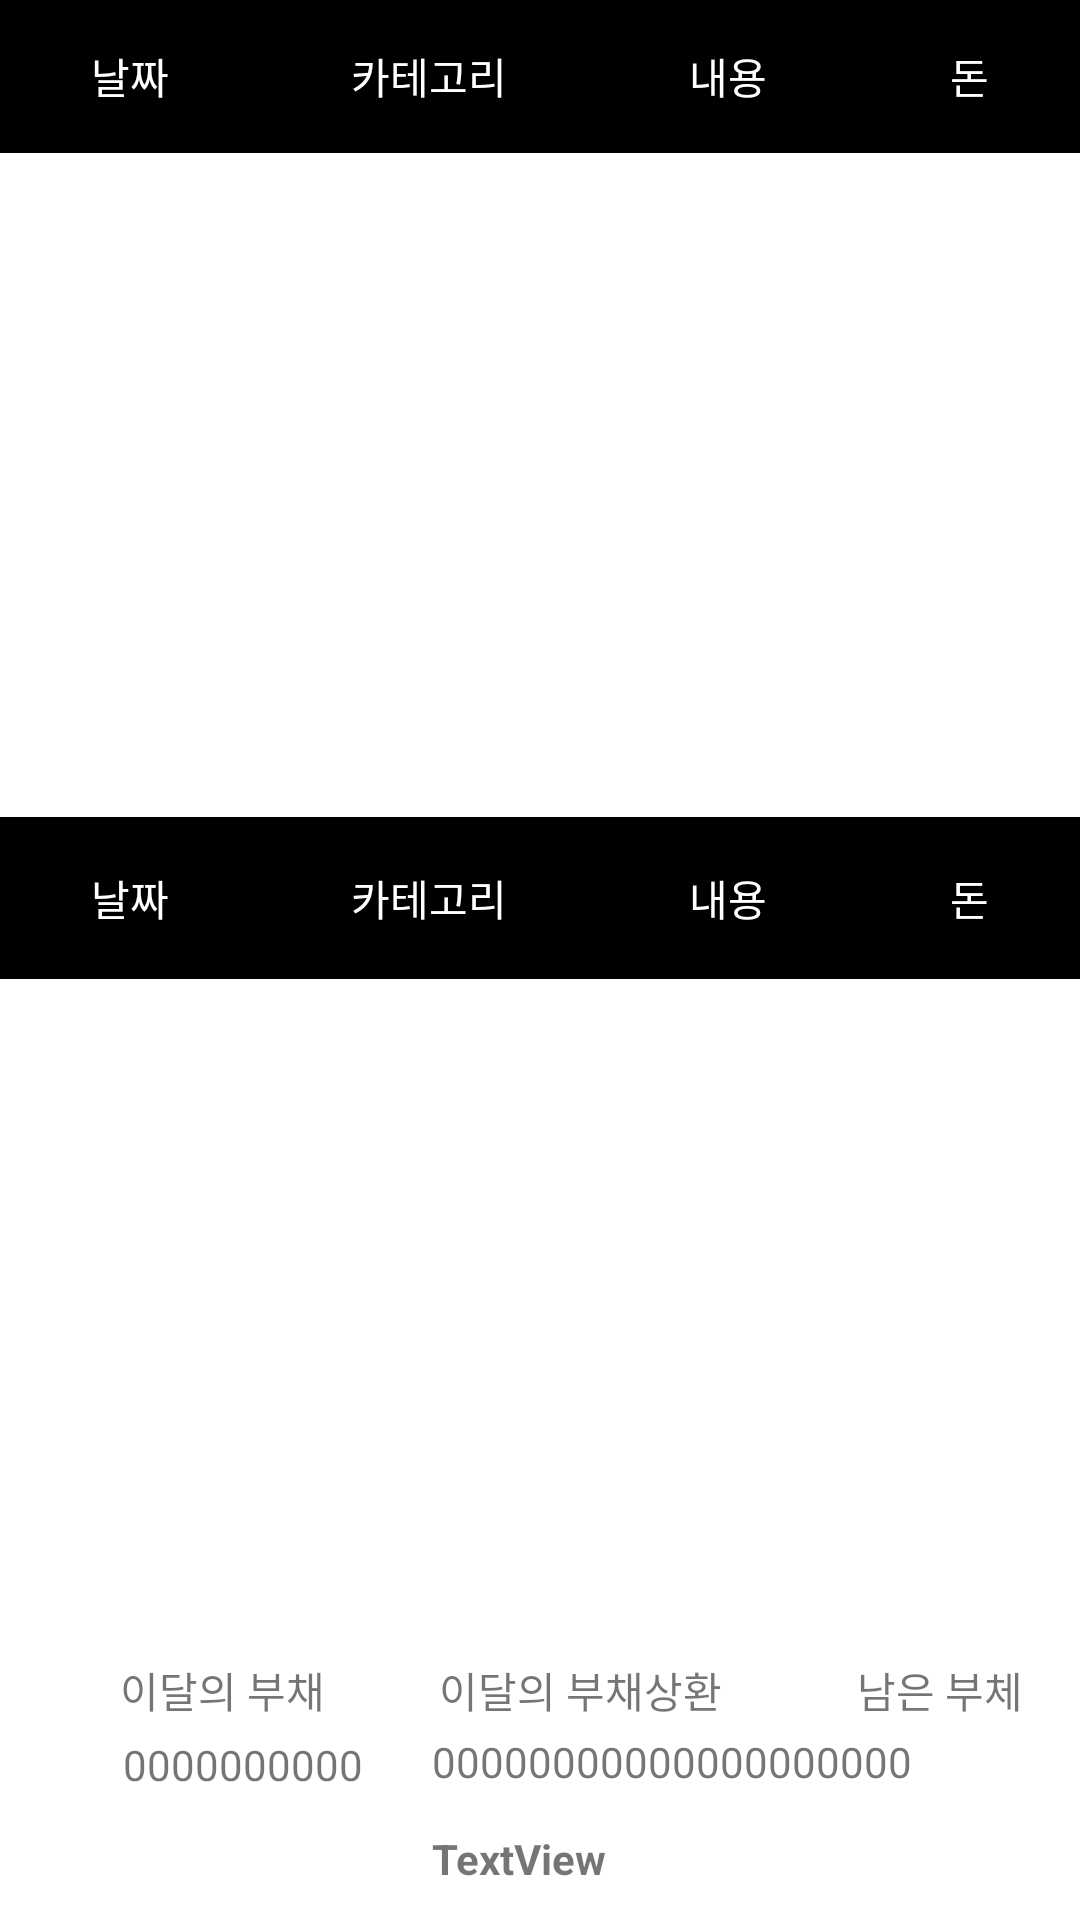

Reconstruct the res/layout file that produces this screen, plus the resources it refers to.
<!-- AndroidManifest.xml: application theme Theme.MyApplication -->
<!-- res/layout/fragment_debt.xml -->
<?xml version="1.0" encoding="utf-8"?>
<LinearLayout xmlns:android="http://schemas.android.com/apk/res/android"
    xmlns:app="http://schemas.android.com/apk/res-auto"
    xmlns:tools="http://schemas.android.com/tools"
    android:layout_width="match_parent"
    android:layout_height="match_parent"
    tools:context=".DebtFragment"
    android:orientation="vertical">

    <LinearLayout
        android:layout_width="match_parent"
        android:layout_height="51dp"
        android:background="@color/black"
        android:orientation="horizontal">

        <TextView
            android:id="@+id/textView3"
            android:layout_width="wrap_content"
            android:layout_height="match_parent"
            android:layout_weight="1"
            android:textColor="#FFFFFFFF"
            android:gravity="center"
            android:text="날짜" />

        <TextView
            android:id="@+id/textView4"
            android:layout_width="wrap_content"
            android:layout_height="match_parent"
            android:layout_weight="1"
            android:textColor="#FFFFFFFF"
            android:gravity="center"
            android:text="카테고리" />

        <TextView
            android:id="@+id/textView14"
            android:layout_width="wrap_content"
            android:layout_height="match_parent"
            android:layout_weight="1"
            android:textColor="#FFFFFFFF"
            android:gravity="center"
            android:text="내용" />

        <TextView
            android:id="@+id/textView15"
            android:layout_width="wrap_content"
            android:layout_height="match_parent"
            android:layout_weight="1"
            android:textColor="#FFFFFFFF"
            android:gravity="center"
            android:text="돈" />
    </LinearLayout>

    <androidx.recyclerview.widget.RecyclerView
        android:id="@+id/dept_recyclerView"
        android:layout_width="match_parent"
        android:layout_height="4dp"
        android:layout_weight="1"
        android:textColor="#FFFFFFFF" />

    <LinearLayout
        android:layout_width="match_parent"
        android:layout_height="54dp"
        android:background="@color/black"
        android:orientation="horizontal">

        <TextView
            android:id="@+id/textView17"
            android:layout_width="wrap_content"
            android:layout_height="match_parent"
            android:layout_weight="1"
            android:textColor="#FFFFFFFF"
            android:gravity="center"
            android:text="날짜" />

        <TextView
            android:id="@+id/textView21"
            android:layout_width="wrap_content"
            android:layout_height="match_parent"
            android:layout_weight="1"
            android:textColor="#FFFFFFFF"
            android:gravity="center"
            android:text="카테고리" />

        <TextView
            android:id="@+id/textView20"
            android:layout_width="wrap_content"
            android:layout_height="match_parent"
            android:layout_weight="1"
            android:textColor="#FFFFFFFF"
            android:gravity="center"
            android:text="내용" />

        <TextView
            android:id="@+id/textView18"
            android:layout_width="wrap_content"
            android:layout_height="match_parent"
            android:layout_weight="1"
            android:textColor="#FFFFFFFF"
            android:gravity="center"
            android:text="돈" />
    </LinearLayout>

    <androidx.recyclerview.widget.RecyclerView
        android:id="@+id/dept_repayment_recyclerView"
        android:layout_width="match_parent"
        android:layout_height="0dp"
        android:layout_weight="1"/>

    <androidx.constraintlayout.widget.ConstraintLayout
        android:id="@+id/debt_layout"
        android:layout_width="match_parent"
        android:layout_height="96dp">

        <TextView
            android:id="@+id/textView22"
            android:layout_width="wrap_content"
            android:layout_height="wrap_content"
            android:layout_marginStart="40dp"
            android:layout_marginTop="9dp"
            android:text="이달의 부채"
            app:layout_constraintStart_toStartOf="parent"
            app:layout_constraintTop_toTopOf="parent" />

        <TextView
            android:id="@+id/textView23"
            android:layout_width="wrap_content"
            android:layout_height="wrap_content"
            android:layout_marginStart="38dp"
            android:layout_marginTop="9dp"
            android:text="이달의 부채상환"
            app:layout_constraintStart_toEndOf="@+id/textView22"
            app:layout_constraintTop_toTopOf="parent" />

        <TextView
            android:id="@+id/textView60"
            android:layout_width="wrap_content"
            android:layout_height="wrap_content"
            android:layout_marginStart="45dp"
            android:layout_marginTop="9dp"
            android:text="남은 부체"
            app:layout_constraintStart_toEndOf="@+id/textView23"
            app:layout_constraintTop_toTopOf="parent" />

        <TextView
            android:id="@+id/textView61"
            android:layout_width="wrap_content"
            android:layout_height="wrap_content"
            android:layout_marginStart="41dp"
            android:layout_marginTop="5dp"
            android:text="0000000000"
            app:layout_constraintStart_toStartOf="parent"
            app:layout_constraintTop_toBottomOf="@+id/textView22" />

        <TextView
            android:id="@+id/textView62"
            android:layout_width="wrap_content"
            android:layout_height="wrap_content"
            android:layout_marginStart="144dp"
            android:layout_marginTop="4dp"
            android:text="0000000000"
            app:layout_constraintStart_toStartOf="parent"
            app:layout_constraintTop_toBottomOf="@+id/textView23" />

        <TextView
            android:id="@+id/textView63"
            android:layout_width="wrap_content"
            android:layout_height="wrap_content"
            android:layout_marginTop="4dp"
            android:layout_marginEnd="56dp"
            android:text="0000000000"
            app:layout_constraintEnd_toEndOf="parent"
            app:layout_constraintTop_toBottomOf="@+id/textView60" />

        <TextView
            android:id="@+id/textView64"
            android:layout_width="307dp"
            android:layout_height="18dp"
            android:layout_marginStart="45dp"
            android:layout_marginEnd="59dp"
            android:layout_marginBottom="12dp"
            android:gravity="center"
            android:text="TextView"
            android:textStyle="bold"
            app:layout_constraintBottom_toBottomOf="parent"
            app:layout_constraintEnd_toEndOf="parent"
            app:layout_constraintStart_toStartOf="parent" />
    </androidx.constraintlayout.widget.ConstraintLayout>
</LinearLayout>
<!-- resources referenced by this layout -->
<resources>
  <color name="black">#FF000000</color>
  <style name="Theme.MyApplication" parent="Theme.MaterialComponents.DayNight.DarkActionBar">
          <item name="windowNoTitle">true</item>
          
          <item name="colorPrimary">@color/purple_500</item>
          <item name="colorPrimaryVariant">@color/purple_700</item>
          <item name="colorOnPrimary">@color/white</item>
          
          <item name="colorSecondary">@color/teal_200</item>
          <item name="colorSecondaryVariant">@color/teal_700</item>
          <item name="colorOnSecondary">@color/black</item>
          
          <item name="android:statusBarColor">?attr/colorPrimaryVariant</item>
          
      </style>
  <color name="purple_500">#FF6200EE</color>
  <color name="purple_700">#FF3700B3</color>
  <color name="white">#FFFFFFFF</color>
  <color name="teal_200">#FF03DAC5</color>
  <color name="teal_700">#FF018786</color>
</resources>
